Dataset: data (GitHub, cmfabregas/CarLogoRecognition). Classes: Audi, Bentley, BMW, Chevy.

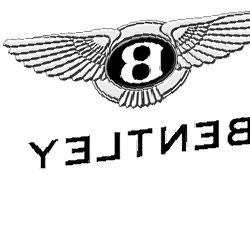
Label: Bentley

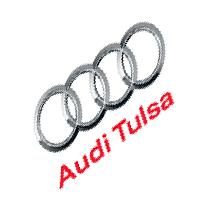
Label: Audi

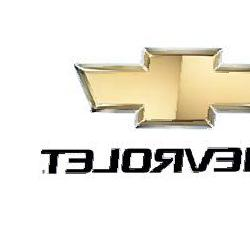
Label: Chevy

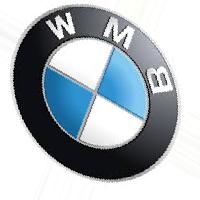
Label: BMW

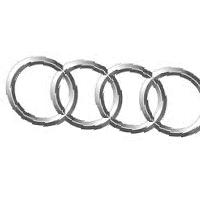
Label: Audi

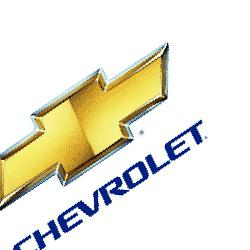
Label: Chevy
